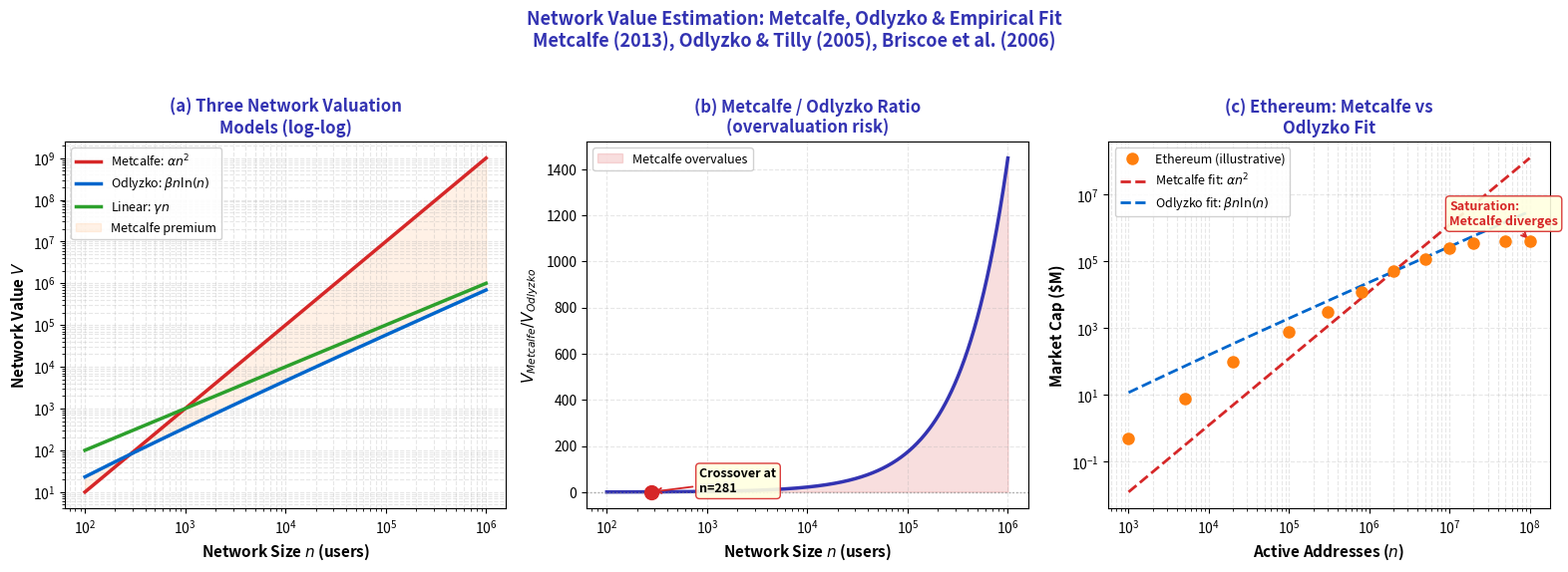

Reproduce this figure in Python. (Note: this script raises an exception after producing the figure.)
r"""Network Valuation Models: Metcalfe, Odlyzko, and Linear

Multi-panel override: comparative statics requires simultaneous visibility

Panel (a): Log-log comparison of three network value models.
Panel (b): Ratio of Metcalfe to Odlyzko valuation.
Panel (c): Ethereum network value overlay with fitted curves.

Economic Model:
$V_{Metcalfe} = \alpha n^2$, $V_{Odlyzko} = \beta n \ln(n)$, $V_{linear} = \gamma n$.
Fitted to Ethereum. Based on Metcalfe (2013), Odlyzko \& Tilly (2005).
"""
import matplotlib.pyplot as plt
import numpy as np
from pathlib import Path

np.random.seed(42)

plt.rcParams.update({
    'font.size': 11, 'axes.labelsize': 11, 'axes.titlesize': 12,
    'xtick.labelsize': 10, 'ytick.labelsize': 10, 'legend.fontsize': 10,
    'figure.dpi': 150
})

MLPURPLE = '#3333B2'
MLBLUE = '#0066CC'
MLORANGE = '#FF7F0E'
MLGREEN = '#2CA02C'
MLRED = '#D62728'
MLLAVENDER = '#ADADE0'

# Parameters
alpha = 0.001
beta = 0.05
gamma = 1.0

# Network sizes (log scale): 100 to 1,000,000
n = np.logspace(2, 6, 500)

# Models
V_metcalfe = alpha * n**2
V_odlyzko = beta * n * np.log(n)
V_linear = gamma * n

fig, (ax1, ax2, ax3) = plt.subplots(1, 3, figsize=(16, 5.5))

# --- Panel (a): Log-log three curves ---
ax1.loglog(n, V_metcalfe, color=MLRED, linewidth=2.5, label=r'Metcalfe: $\alpha n^2$')
ax1.loglog(n, V_odlyzko, color=MLBLUE, linewidth=2.5, label=r'Odlyzko: $\beta n \ln(n)$')
ax1.loglog(n, V_linear, color=MLGREEN, linewidth=2.5, label=r'Linear: $\gamma n$')

ax1.fill_between(n, V_odlyzko, V_metcalfe, alpha=0.1, color=MLORANGE,
                 label='Metcalfe premium')
ax1.set_xlabel('Network Size $n$ (users)', fontweight='bold')
ax1.set_ylabel('Network Value $V$', fontweight='bold')
ax1.set_title('(a) Three Network Valuation\nModels (log-log)', fontweight='bold', color=MLPURPLE)
ax1.legend(loc='upper left', framealpha=0.9, fontsize=9)
ax1.grid(True, alpha=0.3, linestyle='--', which='both')

# --- Panel (b): Ratio Metcalfe / Odlyzko ---
ratio = V_metcalfe / V_odlyzko
ax2.semilogx(n, ratio, color=MLPURPLE, linewidth=2.5)
ax2.axhline(y=1, color='gray', linestyle=':', linewidth=1, alpha=0.7)
ax2.fill_between(n, 1, ratio, where=(ratio > 1), alpha=0.15, color=MLRED,
                 label='Metcalfe overvalues')

# Mark crossover and key points
cross_idx = np.argmin(np.abs(ratio - 1))
if ratio[0] < 1:
    ax2.plot(n[cross_idx], 1, 'o', color=MLRED, markersize=10, zorder=5)
    ax2.annotate(f'Crossover at\nn={n[cross_idx]:,.0f}',
                 xy=(n[cross_idx], 1), xytext=(n[cross_idx] * 3, 0.5),
                 fontsize=9, fontweight='bold',
                 arrowprops=dict(arrowstyle='->', color=MLRED, lw=1.3),
                 bbox=dict(boxstyle='round,pad=0.3', facecolor='lightyellow',
                           edgecolor=MLRED, alpha=0.9))

ax2.set_xlabel('Network Size $n$ (users)', fontweight='bold')
ax2.set_ylabel('$V_{Metcalfe} / V_{Odlyzko}$', fontweight='bold')
ax2.set_title('(b) Metcalfe / Odlyzko Ratio\n(overvaluation risk)', fontweight='bold', color=MLPURPLE)
ax2.legend(loc='upper left', framealpha=0.9, fontsize=9)
ax2.grid(True, alpha=0.3, linestyle='--')

# --- Panel (c): Ethereum overlay ---
# Simulated Ethereum data: users and market cap (illustrative)
eth_users = np.array([1e3, 5e3, 2e4, 1e5, 3e5, 8e5, 2e6, 5e6,
                      1e7, 2e7, 5e7, 1e8])
# Market cap in $M (illustrative trajectory)
eth_mcap = np.array([0.5, 8, 100, 800, 3000, 12000, 50000, 120000,
                     250000, 350000, 400000, 420000])

# Fit curves to Ethereum range
n_eth = np.logspace(3, 8, 300)
V_met_eth = alpha * n_eth**2 / 1e6   # scale to $M
V_odl_eth = beta * n_eth * np.log(n_eth) / 1e3  # scale to $M
# Rescale for visual fit
scale_met = eth_mcap[6] / (alpha * eth_users[6]**2)
scale_odl = eth_mcap[6] / (beta * eth_users[6] * np.log(eth_users[6]))
V_met_fit = scale_met * alpha * n_eth**2
V_odl_fit = scale_odl * beta * n_eth * np.log(n_eth)

ax3.loglog(eth_users, eth_mcap, 'o', color=MLORANGE, markersize=8,
           label='Ethereum (illustrative)', zorder=5)
ax3.loglog(n_eth, V_met_fit, color=MLRED, linewidth=2, linestyle='--',
           label=r'Metcalfe fit: $\alpha n^2$')
ax3.loglog(n_eth, V_odl_fit, color=MLBLUE, linewidth=2, linestyle='--',
           label=r'Odlyzko fit: $\beta n \ln(n)$')

ax3.set_xlabel('Active Addresses ($n$)', fontweight='bold')
ax3.set_ylabel('Market Cap (\\$M)', fontweight='bold')
ax3.set_title('(c) Ethereum: Metcalfe vs\nOdlyzko Fit', fontweight='bold', color=MLPURPLE)
ax3.legend(loc='upper left', framealpha=0.9, fontsize=9)
ax3.grid(True, alpha=0.3, linestyle='--', which='both')

# Annotate saturation
ax3.annotate('Saturation:\nMetcalfe diverges',
             xy=(eth_users[-1], eth_mcap[-1]),
             xytext=(eth_users[-1] / 10, eth_mcap[-1] * 3),
             fontsize=9, fontweight='bold', color=MLRED,
             arrowprops=dict(arrowstyle='->', color=MLRED, lw=1.3),
             bbox=dict(boxstyle='round,pad=0.3', facecolor='lightyellow',
                       edgecolor=MLRED, alpha=0.9))

fig.suptitle('Network Value Estimation: Metcalfe, Odlyzko & Empirical Fit\n'
             'Metcalfe (2013), Odlyzko & Tilly (2005), Briscoe et al. (2006)',
             fontweight='bold', fontsize=13, color=MLPURPLE, y=1.03)

plt.tight_layout()
plt.savefig(Path(__file__).parent / 'chart.pdf', dpi=300, bbox_inches='tight')
plt.savefig(Path(__file__).parent / 'chart.png', dpi=150, bbox_inches='tight')
plt.close()
print("Chart saved to chart.pdf and chart.png")
